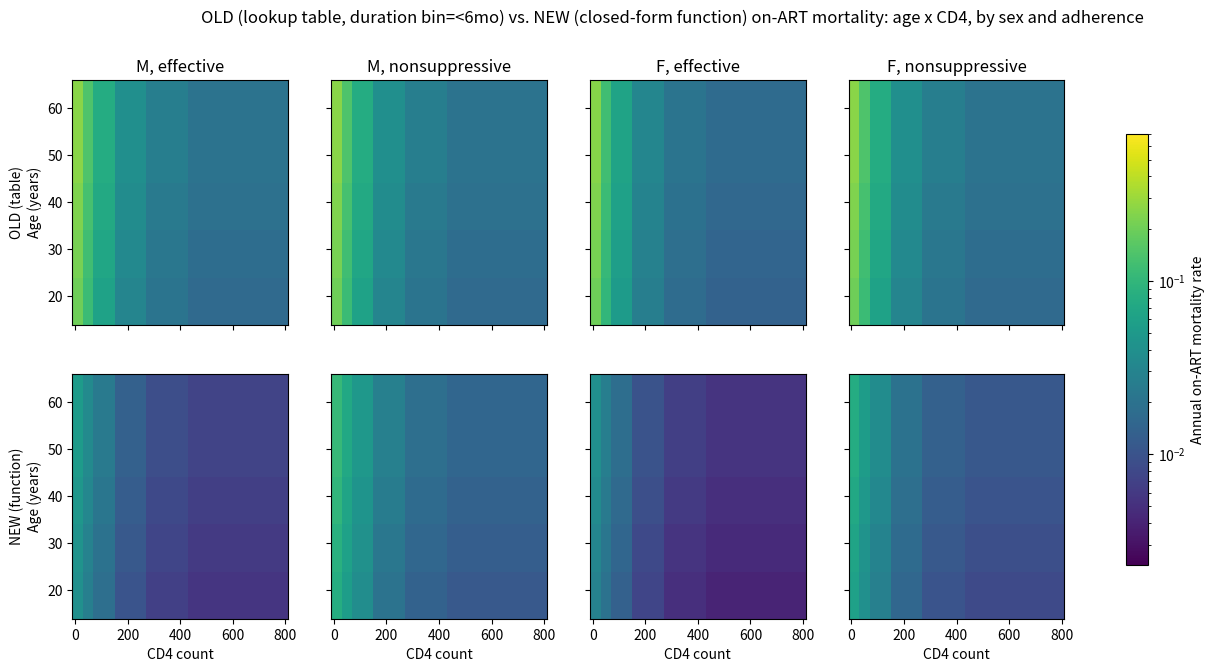
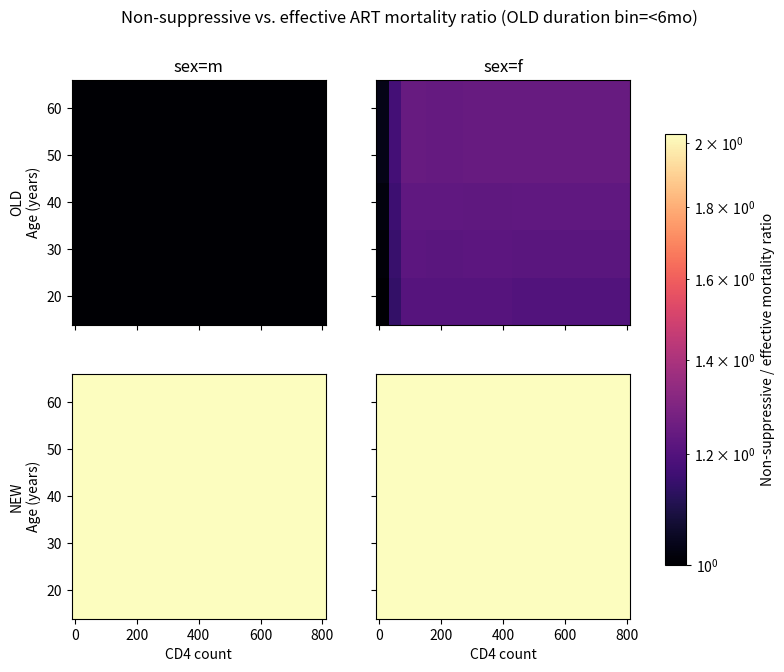

Write Python code to recreate these figures, in order.
"""
Compare on-ART HIV mortality rates between the two competing implementations
under review right now:

  - OLD: the ARTMortalityTable-style lookup table (age x ART-duration x CD4
    x sex x adherence), from branch `art_adherence`, `HIV.get_art_mortality_hazard`.
  - NEW: PR #561 (`feat/simplify-art-mortality`)'s closed-form function --
    a single baseline rate scaled by flat sex/adherence multipliers and
    piecewise age/CD4 multipliers, with the ART-duration axis dropped
    (optional, off by default).

Both implementations' parameters are embedded directly below (pulled via
`git show <branch>:stisim/diseases/hiv.py`), rather than importing `stisim`,
since only one branch's version of hiv.py can be checked out/importable at a
time -- this way the comparison doesn't depend on which branch happens to be
on disk.

Produces a 2 (method) x 4 (sex x adherence) grid of CD4-by-age heatmaps of
the annual on-ART mortality RATE (not converted to a per-timestep
probability -- we're comparing the underlying rate functions, not running a
sim), all on a shared log color scale for direct visual comparison, plus a
printed new/old ratio summary per panel as a numeric "ballpark" check.

Caveat: the OLD table has an ART-duration-since-initiation axis that the NEW
function doesn't use by default. Per her commit message and the PR's own docs
diff, this isn't an average over duration -- she argues STIsim's CD4-
reconstitution curve already reproduces the *direction* of the duration
effect (mortality falls as CD4 recovers over time on ART) but only "~15-30%"
of its *magnitude*, and explicitly documents that the NEW function understates
excess mortality in the first 1-2 years on ART relative to EMOD. So OLD is
evaluated here at a single, explicitly-chosen duration bin (not averaged) --
set DURATION_BIN below (see OLD_DUR_BIN_LABELS for the options) -- and
comparing against the early bins (`<6mo`, `6-12mo`) is precisely where her own
caveat says to expect the biggest gap.

Also worth knowing: the docs table in this PR lists `art_death_rate = 0.0186`,
but the actual code default is `0.00554` -- a ~3.4x discrepancy between the
two. NEW_ART_DEATH_RATE below uses the code value (what actually runs), so if
that's the stale one, every new/old ratio in this script is ~3.4x too low.
Worth confirming with her which value is correct.
"""
import numpy as np
import pandas as pd
import matplotlib.pyplot as plt
from matplotlib.colors import LogNorm

# ----------------------------------------------------------------------
# OLD: ARTMortalityTable-style lookup (branch `art_adherence`, hiv.py)
# ----------------------------------------------------------------------
OLD_AGE_BINS = np.array([25, 35, 45, 125])  # years; upper edges of <25/25-35/35-45/45+
OLD_DUR_BINS = np.array([182, 365, 730, 1095, 45625])  # days since ART initiation
OLD_CD4_BINS = np.array([0, 25, 74.5, 149.5, 274.5, 424.5, 624.5])  # CD4 count

OLD_EFFECTIVE_MALE = np.array([
    [[0.2015, 0.2015, 0.1128, 0.0625, 0.0312, 0.0206, 0.0162],
     [0.2176, 0.2176, 0.1219, 0.0675, 0.0337, 0.0223, 0.0175],
     [0.2350, 0.2350, 0.1316, 0.0729, 0.0364, 0.0240, 0.0189],
     [0.2538, 0.2538, 0.1421, 0.0787, 0.0393, 0.0260, 0.0205]],
    [[0.0875, 0.0875, 0.0490, 0.0271, 0.0136, 0.0062, 0.0041],
     [0.0945, 0.0945, 0.0529, 0.0293, 0.0146, 0.0067, 0.0044],
     [0.1021, 0.1021, 0.0572, 0.0316, 0.0158, 0.0073, 0.0047],
     [0.1102, 0.1102, 0.0617, 0.0342, 0.0171, 0.0079, 0.0051]],
    [[0.0255, 0.0255, 0.0181, 0.0128, 0.0085, 0.0058, 0.0038],
     [0.0288, 0.0288, 0.0204, 0.0145, 0.0096, 0.0065, 0.0043],
     [0.0326, 0.0326, 0.0231, 0.0164, 0.0108, 0.0074, 0.0049],
     [0.0368, 0.0368, 0.0261, 0.0185, 0.0123, 0.0084, 0.0055]],
    [[0.0164, 0.0164, 0.0116, 0.0083, 0.0055, 0.0037, 0.0025],
     [0.0186, 0.0186, 0.0131, 0.0093, 0.0062, 0.0042, 0.0042],
     [0.0210, 0.0210, 0.0148, 0.0106, 0.0070, 0.0048, 0.0048],
     [0.0237, 0.0237, 0.0168, 0.0119, 0.0079, 0.0054, 0.0054]],
    [[0.0119, 0.0119, 0.0081, 0.0066, 0.0033, 0.0033, 0.0033],
     [0.0135, 0.0135, 0.0092, 0.0074, 0.0037, 0.0037, 0.0037],
     [0.0152, 0.0152, 0.0103, 0.0084, 0.0042, 0.0042, 0.0042],
     [0.0172, 0.0172, 0.0117, 0.0095, 0.0047, 0.0047, 0.0047]],
])

OLD_NONSUPP_MALE = np.array([
    [[0.2015, 0.2015, 0.1128, 0.0625, 0.0312, 0.0206, 0.0162],
     [0.2176, 0.2176, 0.1219, 0.0675, 0.0337, 0.0223, 0.0175],
     [0.2350, 0.2350, 0.1316, 0.0729, 0.0364, 0.0240, 0.0189],
     [0.2538, 0.2538, 0.1421, 0.0787, 0.0393, 0.0260, 0.0205]],
    [[0.1715, 0.1715, 0.5600, 0.3100, 0.1550, 0.0713, 0.0465],
     [0.1852, 0.1852, 0.6048, 0.3348, 0.1674, 0.0770, 0.0502],
     [0.2000, 0.2000, 0.6532, 0.3616, 0.1808, 0.0832, 0.0542],
     [0.2160, 0.2160, 0.7054, 0.3905, 0.1953, 0.0898, 0.0586]],
    [[0.0532, 0.0532, 0.0362, 0.0293, 0.0171, 0.0116, 0.0095],
     [0.0601, 0.0601, 0.0409, 0.0331, 0.0193, 0.0131, 0.0107],
     [0.0679, 0.0679, 0.0462, 0.0374, 0.0218, 0.0148, 0.0121],
     [0.0768, 0.0768, 0.0522, 0.0422, 0.0246, 0.0168, 0.0137]],
    [[0.0335, 0.0335, 0.0228, 0.0184, 0.0108, 0.0073, 0.0060],
     [0.0379, 0.0379, 0.0258, 0.0208, 0.0122, 0.0083, 0.0068],
     [0.0428, 0.0428, 0.0291, 0.0235, 0.0137, 0.0094, 0.0076],
     [0.0484, 0.0484, 0.0329, 0.0266, 0.0155, 0.0106, 0.0086]],
    [[0.0234, 0.0234, 0.0159, 0.0129, 0.0091, 0.0069, 0.0064],
     [0.0265, 0.0265, 0.0180, 0.0145, 0.0103, 0.0077, 0.0073],
     [0.0299, 0.0299, 0.0203, 0.0164, 0.0116, 0.0088, 0.0082],
     [0.0338, 0.0338, 0.0230, 0.0186, 0.0131, 0.0099, 0.0093]],
])

OLD_EFFECTIVE_FEMALE = np.array([
    [[0.2015, 0.2015, 0.0993, 0.0518, 0.0259, 0.0171, 0.0135],
     [0.2156, 0.2156, 0.1062, 0.0554, 0.0277, 0.0183, 0.0144],
     [0.2307, 0.2307, 0.1137, 0.0593, 0.0296, 0.0196, 0.0154],
     [0.2468, 0.2468, 0.1216, 0.0634, 0.0317, 0.0209, 0.0165]],
    [[0.0875, 0.0875, 0.0431, 0.0225, 0.0112, 0.0052, 0.0034],
     [0.0936, 0.0936, 0.0461, 0.0241, 0.0120, 0.0055, 0.0036],
     [0.1002, 0.1002, 0.0494, 0.0257, 0.0129, 0.0059, 0.0039],
     [0.1072, 0.1072, 0.0528, 0.0276, 0.0138, 0.0063, 0.0041]],
    [[0.0241, 0.0241, 0.0166, 0.0135, 0.0067, 0.0044, 0.0044],
     [0.0262, 0.0262, 0.0181, 0.0147, 0.0073, 0.0048, 0.0048],
     [0.0286, 0.0286, 0.0197, 0.0160, 0.0080, 0.0052, 0.0052],
     [0.0312, 0.0312, 0.0215, 0.0175, 0.0087, 0.0057, 0.0057]],
    [[0.0149, 0.0149, 0.0103, 0.0084, 0.0042, 0.0042, 0.0042],
     [0.0163, 0.0163, 0.0112, 0.0091, 0.0046, 0.0046, 0.0046],
     [0.0177, 0.0177, 0.0122, 0.0099, 0.0050, 0.0050, 0.0050],
     [0.0193, 0.0193, 0.0133, 0.0108, 0.0054, 0.0054, 0.0054]],
    [[0.0084, 0.0084, 0.0057, 0.0046, 0.0023, 0.0023, 0.0023],
     [0.0092, 0.0092, 0.0062, 0.0051, 0.0025, 0.0025, 0.0025],
     [0.0100, 0.0100, 0.0068, 0.0055, 0.0028, 0.0028, 0.0028],
     [0.0109, 0.0109, 0.0074, 0.0060, 0.0030, 0.0030, 0.0030]],
])

OLD_NONSUPP_FEMALE = np.array([
    [[0.2015, 0.2015, 0.1128, 0.0625, 0.0312, 0.0206, 0.0162],
     [0.2176, 0.2176, 0.1219, 0.0675, 0.0337, 0.0223, 0.0175],
     [0.2350, 0.2350, 0.1316, 0.0729, 0.0364, 0.0240, 0.0189],
     [0.2538, 0.2538, 0.1421, 0.0787, 0.0393, 0.0260, 0.0205]],
    [[0.1837, 0.1837, 0.0845, 0.0441, 0.0220, 0.0101, 0.0066],
     [0.1965, 0.1965, 0.0904, 0.0472, 0.0236, 0.0108, 0.0071],
     [0.2103, 0.2103, 0.0967, 0.0505, 0.0252, 0.0116, 0.0076],
     [0.2250, 0.2250, 0.1035, 0.0540, 0.0270, 0.0124, 0.0081]],
    [[0.0461, 0.0461, 0.0318, 0.0258, 0.0151, 0.0103, 0.0084],
     [0.0502, 0.0502, 0.0346, 0.0281, 0.0164, 0.0113, 0.0091],
     [0.0547, 0.0547, 0.0378, 0.0306, 0.0179, 0.0123, 0.0100],
     [0.0596, 0.0596, 0.0412, 0.0334, 0.0195, 0.0134, 0.0109]],
    [[0.0286, 0.0286, 0.0197, 0.0160, 0.0113, 0.0086, 0.0080],
     [0.0311, 0.0311, 0.0215, 0.0174, 0.0124, 0.0094, 0.0087],
     [0.0339, 0.0339, 0.0234, 0.0190, 0.0135, 0.0102, 0.0095],
     [0.0370, 0.0370, 0.0255, 0.0207, 0.0147, 0.0111, 0.0104]],
    [[0.0161, 0.0161, 0.0110, 0.0089, 0.0063, 0.0047, 0.0044],
     [0.0176, 0.0176, 0.0119, 0.0097, 0.0068, 0.0052, 0.0048],
     [0.0192, 0.0192, 0.0130, 0.0105, 0.0075, 0.0056, 0.0053],
     [0.0209, 0.0209, 0.0142, 0.0115, 0.0081, 0.0061, 0.0057]],
])

OLD_TABLES = {
    ('m', True): OLD_EFFECTIVE_MALE, ('m', False): OLD_NONSUPP_MALE,
    ('f', True): OLD_EFFECTIVE_FEMALE, ('f', False): OLD_NONSUPP_FEMALE,
}

# Labels for OLD_DUR_BINS' 5 duration-since-ART-initiation bins, in order.
OLD_DUR_BIN_LABELS = ['<6mo', '6-12mo', '1-2yr', '2-3yr', '>3yr']


def _digitize_clip(vals, bins):
    return np.clip(np.digitize(vals, bins), 0, len(bins) - 1)


def old_hazard(age, cd4, sex, effective, duration_bin='<6mo'):
    """
    Annual on-ART mortality rate per the OLD lookup table, at a single,
    explicitly-chosen ART-duration bin (no averaging across bins).

    Args:
        age, cd4: broadcastable arrays (e.g. same-shape 2D grids from meshgrid)
        sex: 'm' or 'f'
        effective: True for effective (suppressive) ART, False for non-suppressive
        duration_bin: which ART-duration-since-initiation bin to pull from --
            one of OLD_DUR_BIN_LABELS: '<6mo', '6-12mo', '1-2yr', '2-3yr', '>3yr'.
            Defaults to '<6mo', the first-6-months-on-ART bin.
    """
    table = OLD_TABLES[(sex, effective)]  # shape (5, 4, 7): [duration_bin, age_bin, cd4_bin]
    age_idx = _digitize_clip(age, OLD_AGE_BINS)
    cd4_idx = _digitize_clip(cd4, OLD_CD4_BINS)
    dur_idx = OLD_DUR_BIN_LABELS.index(duration_bin)
    return table[dur_idx, age_idx, cd4_idx]


# ----------------------------------------------------------------------
# NEW: closed-form function (branch `feat/simplify-art-mortality`, PR #561, hiv.py)
# ----------------------------------------------------------------------
NEW_ART_DEATH_RATE = 0.00554  # Annual rate, male, suppressed, age<25, healthiest CD4
NEW_REL_DEATH_UNSUPP = 2.03   # Multiplier for non-suppressive ART
NEW_REL_DEATH_F = 0.74        # Multiplier for females, on ART
NEW_ART_DEATH_AGE = [  # (age_lo, age_hi, mult)
    (0, 25, 1.0),
    (25, 35, 1.10),
    (35, 45, 1.21),
    (45, 125, 1.32),
]
NEW_ART_DEATH_CD4 = [  # (cd4_lo, cd4_hi, mult)
    (0, 25, 7.12),
    (25, 74.5, 4.81),
    (74.5, 149.5, 3.28),
    (149.5, 274.5, 1.82),
    (274.5, 424.5, 1.22),
    (424.5, np.inf, 1.0),
]
# NB: art_death_dur is None (off) by default on the PR branch, so it's
# intentionally not included here -- this comparison uses the PR's own default.


def new_hazard(age, cd4, sex, effective):
    """ Annual on-ART mortality rate per the NEW closed-form function. """
    age = np.asarray(age, dtype=float)
    cd4 = np.asarray(cd4, dtype=float)
    rate = np.full(age.shape, NEW_ART_DEATH_RATE, dtype=float)
    if not effective:
        rate = rate * NEW_REL_DEATH_UNSUPP
    if sex == 'f':
        rate = rate * NEW_REL_DEATH_F

    age_mult = np.ones_like(rate)
    for lo, hi, mult in NEW_ART_DEATH_AGE:
        age_mult[(age >= lo) & (age < hi)] = mult

    cd4_mult = np.ones_like(rate)
    for lo, hi, mult in NEW_ART_DEATH_CD4:
        cd4_mult[(cd4 >= lo) & (cd4 < hi)] = mult

    return rate * age_mult * cd4_mult


def compute_grids(age_vals, cd4_vals, duration_bin='<6mo'):
    """
    Returns dict[(sex, effective)] -> dict('old'/'new' -> 2D array), shape
    (len(age_vals), len(cd4_vals)).
    """
    age_grid, cd4_grid = np.meshgrid(age_vals, cd4_vals, indexing='ij')
    grids = {}
    for sex in ('m', 'f'):
        for effective in (True, False):
            grids[(sex, effective)] = dict(
                old=old_hazard(age_grid, cd4_grid, sex, effective, duration_bin=duration_bin),
                new=new_hazard(age_grid, cd4_grid, sex, effective),
            )
    return grids


def compute_global_range(age_vals, cd4_vals, duration_bins=None):
    """
    Compute the (vmin, vmax) of hazard values across ALL of the given OLD
    duration bins (default: all 5, OLD_DUR_BIN_LABELS) and the NEW function,
    for the same age/CD4 grid used elsewhere. Pass the result to
    plot_heatmaps(..., vmin=, vmax=) to freeze the color scale across
    multiple compute_grids()/plot_heatmaps() calls for different
    duration_bin values, so the same rate always maps to the same color.
    """
    if duration_bins is None:
        duration_bins = OLD_DUR_BIN_LABELS
    all_vals = []
    for duration_bin in duration_bins:
        grids = compute_grids(age_vals, cd4_vals, duration_bin=duration_bin)
        for g in grids.values():
            all_vals.append(g['old'].ravel())
            all_vals.append(g['new'].ravel())
    all_vals = np.concatenate(all_vals)
    return all_vals.min(), all_vals.max()


def print_ratio_summary(grids):
    """ Print new/old ratio summary stats (median, 5th/95th pctile) per panel. """
    print('New-vs-old ratio summary (new/old; 1.0 = identical):')
    for (sex, effective), g in grids.items():
        ratio = g['new'] / g['old']
        label = f"sex={sex}, {'effective' if effective else 'nonsuppressive'}"
        print(f'  {label:28s}: median={np.median(ratio):.2f}, '
              f'p5={np.percentile(ratio, 5):.2f}, p95={np.percentile(ratio, 95):.2f}, '
              f'min={ratio.min():.2f}, max={ratio.max():.2f}')


def plot_heatmaps(age_vals, cd4_vals, grids, duration_bin='<6mo', vmin=None, vmax=None):
    """
    2 (old/new) x 4 (sex x adherence) grid of CD4-by-age heatmaps, shared
    log color scale.

    By default (vmin/vmax=None), the color scale is auto-ranged from this
    call's own grids -- fine for a single plot, but it means the same rate
    value can get a different color in separate calls with different
    duration_bin selections. Pass explicit vmin/vmax (e.g. from
    compute_global_range()) to freeze the scale across multiple calls.
    """
    panels = [('m', True), ('m', False), ('f', True), ('f', False)]
    if vmin is None or vmax is None:
        all_vals = np.concatenate([g[m].ravel() for g in grids.values() for m in ('old', 'new')])
        vmin = all_vals.min() if vmin is None else vmin
        vmax = all_vals.max() if vmax is None else vmax
    norm = LogNorm(vmin=vmin, vmax=vmax)

    fig, axes = plt.subplots(2, 4, figsize=(16, 7), sharex=True, sharey=True)
    im = None
    for col, key in enumerate(panels):
        sex, effective = key
        label = f"{'M' if sex == 'm' else 'F'}, {'effective' if effective else 'nonsuppressive'}"
        for row, method in enumerate(('old', 'new')):
            ax = axes[row, col]
            im = ax.pcolormesh(cd4_vals, age_vals, grids[key][method], norm=norm, cmap='viridis', shading='auto')
            if row == 0:
                ax.set_title(label)
            if col == 0:
                ax.set_ylabel(f"{'OLD (table)' if method == 'old' else 'NEW (function)'}\nAge (years)")
            if row == 1:
                ax.set_xlabel('CD4 count')
    fig.colorbar(im, ax=axes, label='Annual on-ART mortality rate', shrink=0.8)
    fig.suptitle(f'OLD (lookup table, duration bin={duration_bin}) vs. NEW (closed-form function) '
                 f'on-ART mortality: age x CD4, by sex and adherence')
    return fig


def compute_adherence_ratio_grids(grids):
    """
    Ratio of non-suppressive to effective ART mortality (nonsuppressive /
    effective) at every age/CD4 grid point, for each (sex, method)
    combination -- 2 sexes x 2 methods (old/new) = 4 grids in total, each
    shape (len(age_vals), len(cd4_vals)). Takes the output of compute_grids().
    """
    ratios = {}
    for sex in ('m', 'f'):
        for method in ('old', 'new'):
            ratios[(sex, method)] = grids[(sex, False)][method] / grids[(sex, True)][method]
    return ratios


def print_adherence_ratio_tables(age_vals, cd4_vals, ratios):
    """ Print each of the 4 (sex, method) ratio grids as a readable age x CD4 table. """
    for (sex, method), ratio in ratios.items():
        df = pd.DataFrame(ratio, index=age_vals, columns=cd4_vals)
        df.index.name = 'age'
        df.columns.name = 'cd4'
        print(f'--- Non-suppressive/effective mortality ratio: sex={sex}, method={method.upper()} ---')
        print(df.round(2).to_string())
        print()


def plot_adherence_ratio_heatmaps(age_vals, cd4_vals, ratios, duration_bin='<6mo', vmin=None, vmax=None):
    """ 2 (method: old/new) x 2 (sex) grid of CD4-by-age heatmaps of the non-suppressive/effective ratio. """
    if vmin is None or vmax is None:
        all_vals = np.concatenate([r.ravel() for r in ratios.values()])
        vmin = all_vals.min() if vmin is None else vmin
        vmax = all_vals.max() if vmax is None else vmax
    norm = LogNorm(vmin=vmin, vmax=vmax)

    fig, axes = plt.subplots(2, 2, figsize=(9, 7), sharex=True, sharey=True)
    im = None
    for row, method in enumerate(('old', 'new')):
        for col, sex in enumerate(('m', 'f')):
            ax = axes[row, col]
            im = ax.pcolormesh(cd4_vals, age_vals, ratios[(sex, method)], norm=norm, cmap='magma', shading='auto')
            if row == 0:
                ax.set_title(f'sex={sex}')
            if col == 0:
                ax.set_ylabel(f"{'OLD' if method == 'old' else 'NEW'}\nAge (years)")
            if row == 1:
                ax.set_xlabel('CD4 count')
    fig.colorbar(im, ax=axes, label='Non-suppressive / effective mortality ratio', shrink=0.8)
    fig.suptitle(f'Non-suppressive vs. effective ART mortality ratio (OLD duration bin={duration_bin})')
    return fig


if __name__ == '__main__':

    # Which OLD ART-duration bin to compare against -- one of OLD_DUR_BIN_LABELS:
    # '<6mo', '6-12mo', '1-2yr', '2-3yr', '>3yr'.
    DURATION_BIN = '<6mo'

    age_vals = np.arange(15, 66, 2)
    cd4_vals = np.arange(0, 810, 20)

    # Frozen so the same rate value always gets the same color, whichever
    # DURATION_BIN you plot -- computed once across all 5 duration bins.
    VMIN, VMAX = compute_global_range(age_vals, cd4_vals)

    grids = compute_grids(age_vals, cd4_vals, duration_bin=DURATION_BIN)
    print_ratio_summary(grids)
    plot_heatmaps(age_vals, cd4_vals, grids, duration_bin=DURATION_BIN, vmin=VMIN, vmax=VMAX)

    # Non-suppressive vs. effective ART mortality ratio: 4 tables (2 sexes x
    # 2 methods), each age x CD4. Printed on a coarser grid than the fine
    # heatmap grid above, since a 26x41 table isn't readable as text.
    print()
    table_age_vals = np.array([20, 30, 40, 50, 60])
    table_cd4_vals = np.array([0, 100, 200, 300, 400, 500, 600, 700, 800])
    table_grids = compute_grids(table_age_vals, table_cd4_vals, duration_bin=DURATION_BIN)
    adherence_ratios = compute_adherence_ratio_grids(table_grids)
    print_adherence_ratio_tables(table_age_vals, table_cd4_vals, adherence_ratios)

    # Same ratio, as a heatmap on the finer grid for a visual read
    fine_ratios = compute_adherence_ratio_grids(grids)
    plot_adherence_ratio_heatmaps(age_vals, cd4_vals, fine_ratios, duration_bin=DURATION_BIN)

    plt.show()
